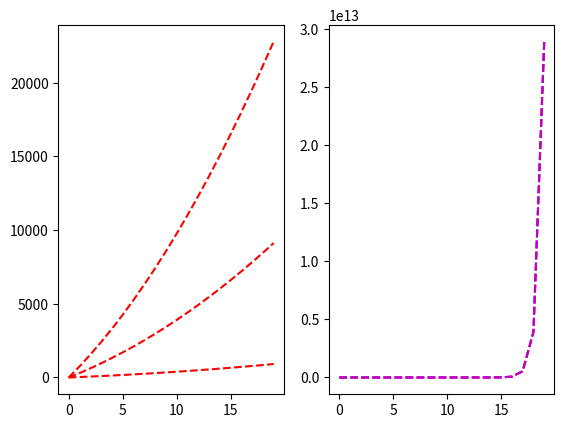

Here is the Python script that generated this plot:
# -*- coding: utf-8 -*-
import numpy as np
import matplotlib.pyplot as plt
import math as m

def slope(a,b,c,x):
    dy = a*x+(b+c)
    return dy

def Solved_Eq(a,b,c,n,h,r):
    y_list = []
    x_list = []
    p_list = []
    y = 0
    x = 0
    for x in range(n):
        y_list.append(y)
        x_list.append(x)
        y += h*slope(a,b,c,x)
        p = c*m.exp(a*x-b)
        p_list.append(p)
        x += h
    plt.subplot(1,2,1)
    plt.plot(x_list,y_list,'r',linestyle = 'dashed')
    if r == 1:
        plt.subplot(1,2,2)
        plt.plot(x_list,p_list,'m',linestyle = 'dashed')
        
Solved_Eq(2,10,20,20,1,1)        
Solved_Eq(2,10,20,20,10,1)
Solved_Eq(2,10,20,20,25,1)         